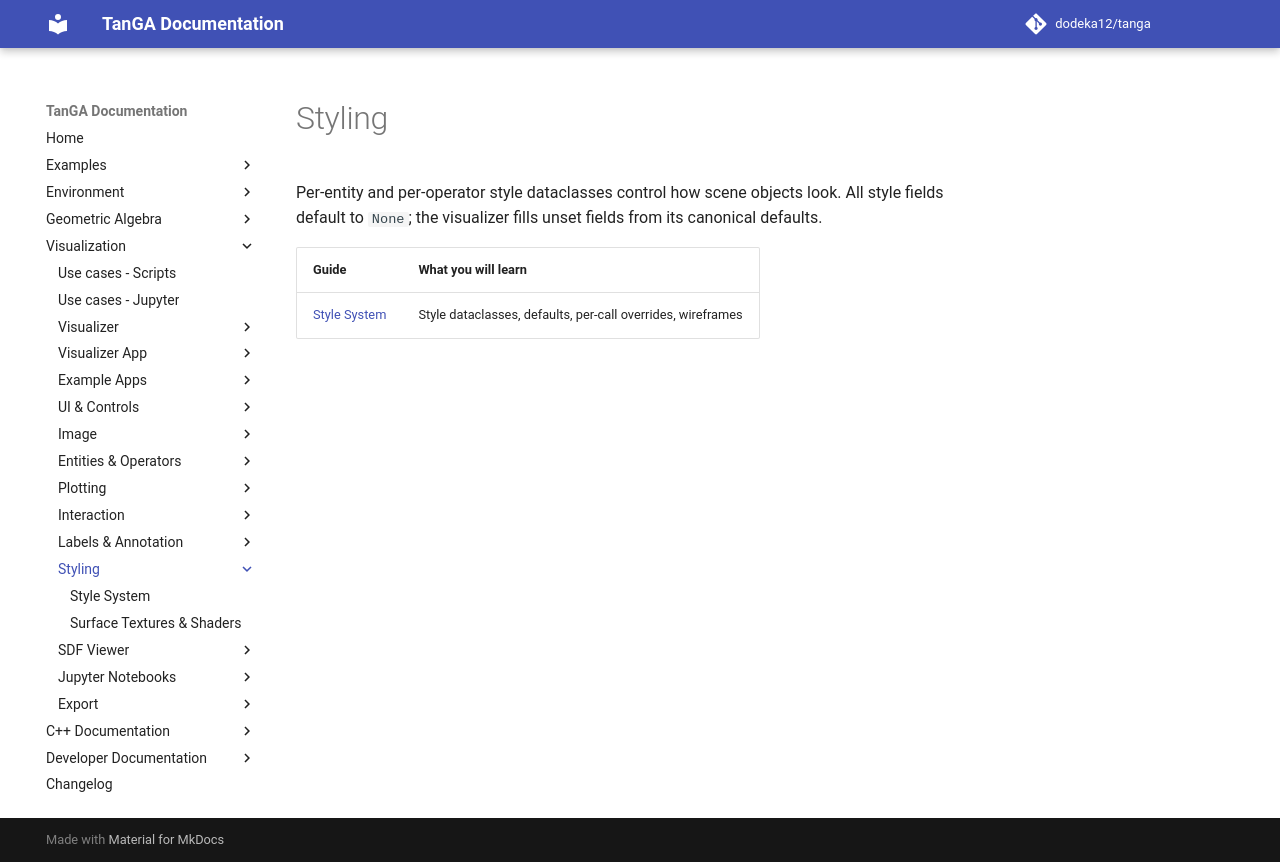

repository: dodeka12/tanga · page: v2.28.0-rc2/py/viz/styling/index.html · generator: mkdocs

# Styling

Per-entity and per-operator style dataclasses control how scene objects look.
All style fields default to `None`; the visualizer fills unset fields from its
canonical defaults.

| Guide | What you will learn |
|-------|---------------------|
| [Style System](styles.md) | Style dataclasses, defaults, per-call overrides, wireframes |
